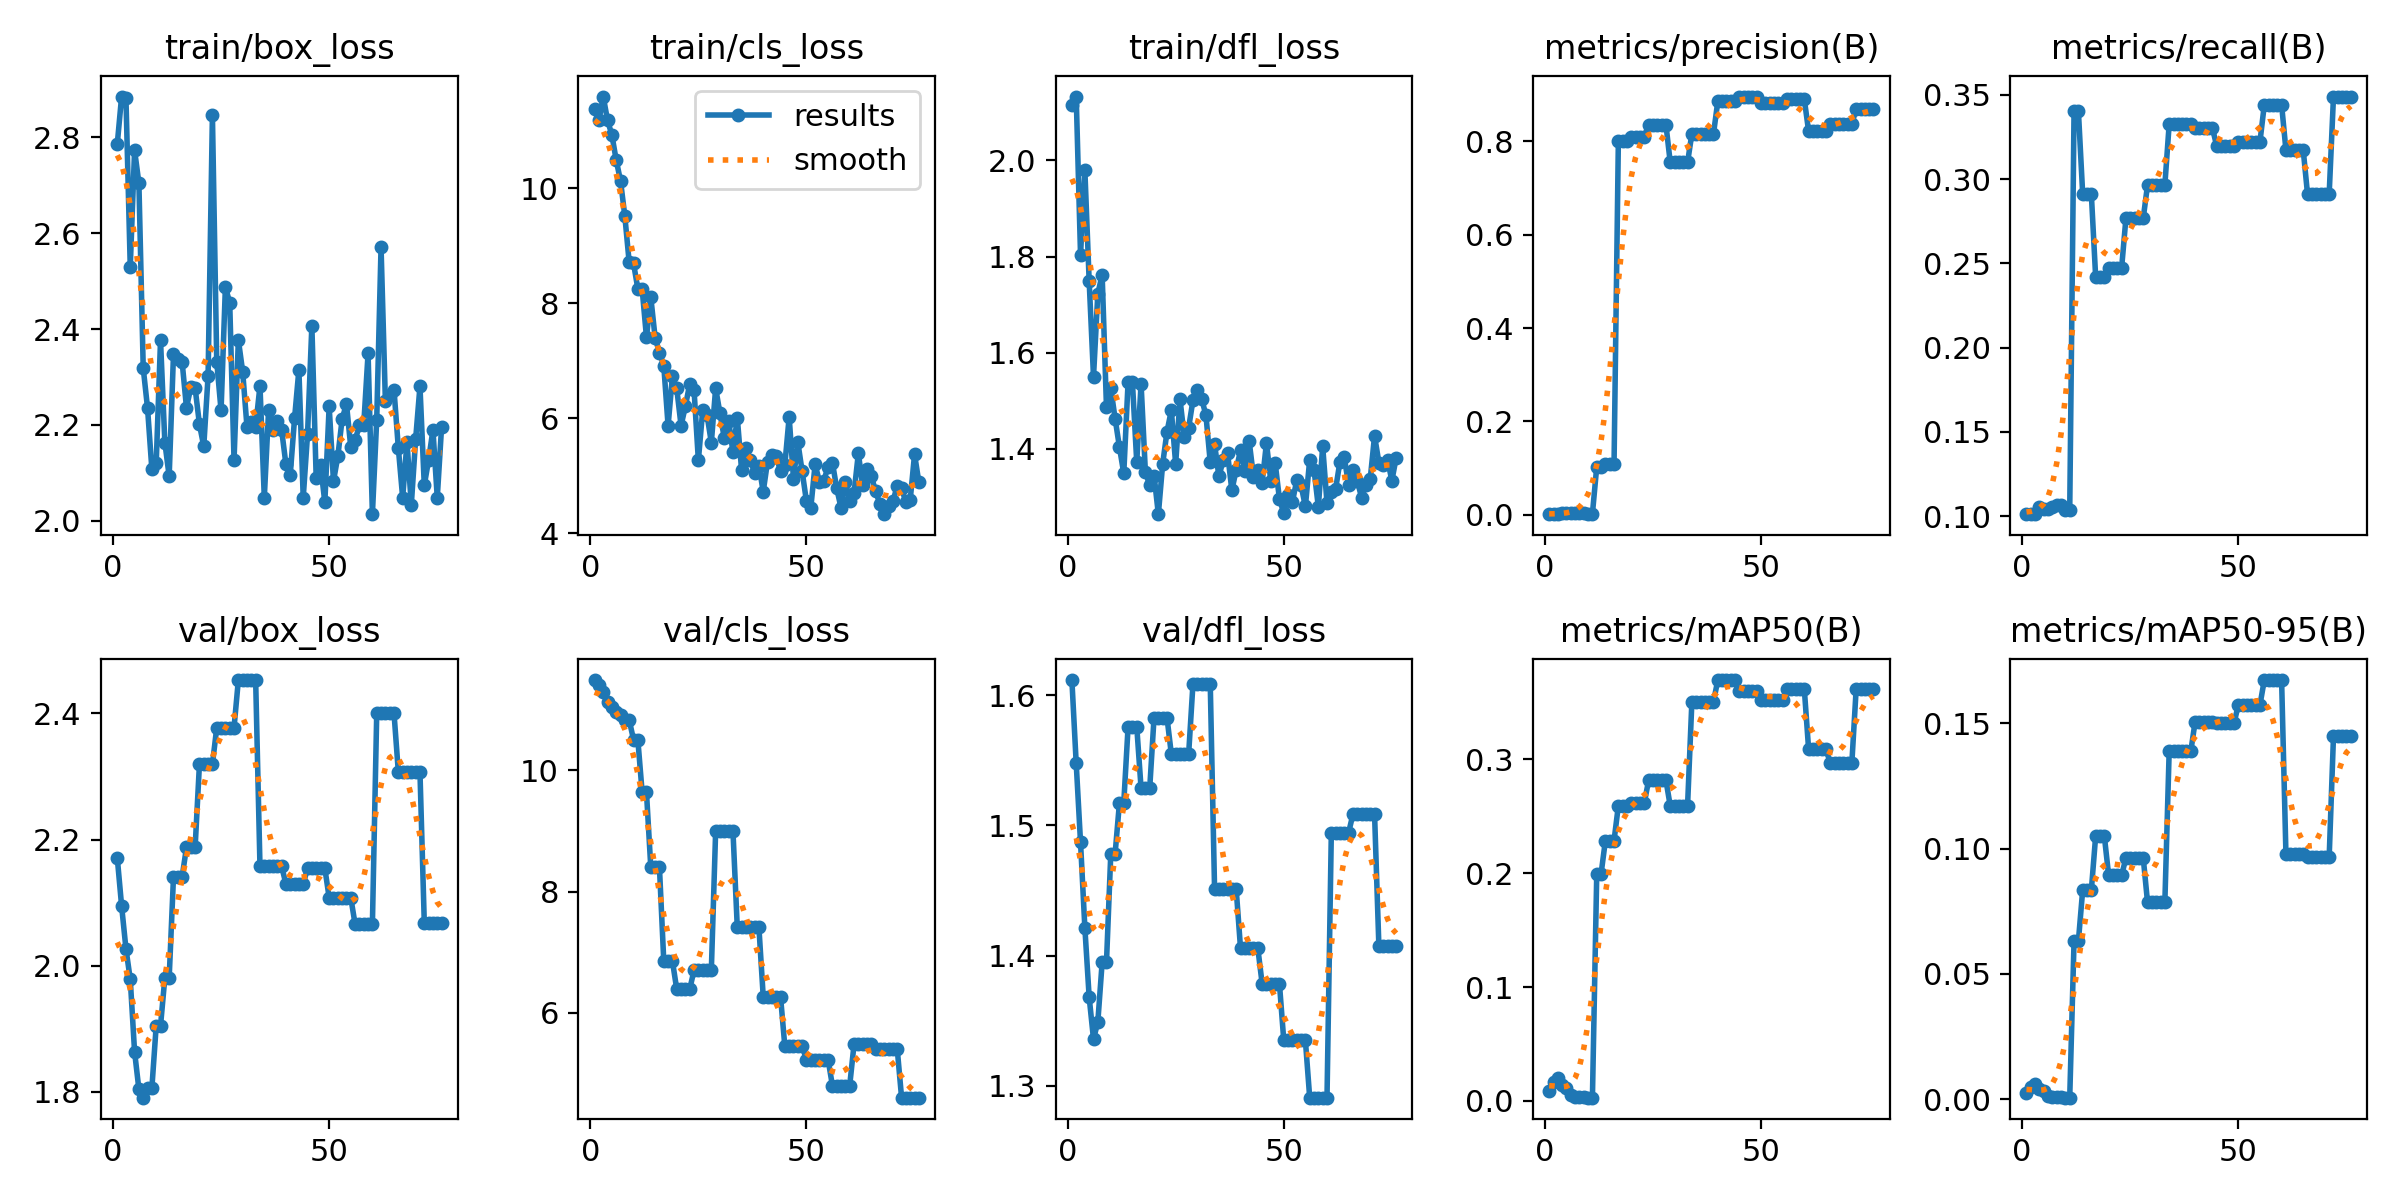

The table this chart was drawn from, first rows:
epoch, time, train/box_loss, train/cls_loss, train/dfl_loss, metrics/precision(B), metrics/recall(B), metrics/mAP50(B), metrics/mAP50-95(B), val/box_loss, val/cls_loss, val/dfl_loss, lr/pg0, lr/pg1, lr/pg2
1, 7.795, 2.787, 11.38, 2.115, 0.00136, 0.1011, 0.00874, 0.00256, 2.171, 11.49, 1.612, 3.334e-05, 3.334e-05, 3.334e-05
2, 18.13, 2.885, 11.18, 2.133, 0.00141, 0.1011, 0.01689, 0.00501, 2.095, 11.4, 1.548, 8.29374e-05, 8.29374e-05, 8.29374e-05
3, 26.18, 2.883, 11.6, 1.804, 0.00141, 0.1011, 0.02015, 0.00601, 2.027, 11.3, 1.487, 0.000132, 0.000132, 0.000132
4, 33.73, 2.53, 11.18, 1.98, 0.00354, 0.1055, 0.01396, 0.00396, 1.978, 11.12, 1.421, 0.0001806, 0.0001806, 0.0001806
5, 42.36, 2.773, 10.93, 1.748, 0.00301, 0.1044, 0.01133, 0.00319, 1.863, 11.05, 1.368, 0.0002288, 0.0002288, 0.0002288
6, 49.94, 2.704, 10.49, 1.55, 0.003, 0.1044, 0.00544, 0.00146, 1.804, 10.96, 1.336, 0.0002764, 0.0002764, 0.0002764
7, 58.5, 2.318, 10.13, 1.723, 0.00355, 0.1055, 0.0034, 0.00082, 1.79, 10.92, 1.349, 0.0003235, 0.0003235, 0.0003235
8, 64.38, 2.235, 9.514, 1.762, 0.00404, 0.1066, 0.00317, 0.00077, 1.806, 10.83, 1.395, 0.0003701, 0.0003701, 0.0003701
9, 72.09, 2.107, 8.713, 1.487, 0.00404, 0.1066, 0.00317, 0.00077, 1.806, 10.83, 1.395, 0.0004163, 0.0004163, 0.0004163
10, 80.41, 2.119, 8.698, 1.526, 0.00249, 0.1033, 0.00278, 0.00062, 1.904, 10.51, 1.478, 0.0004619, 0.0004619, 0.0004619
11, 88.16, 2.376, 8.253, 1.463, 0.00249, 0.1033, 0.00278, 0.00062, 1.904, 10.51, 1.478, 0.000507, 0.000507, 0.000507
12, 96.86, 2.163, 8.246, 1.404, 0.1029, 0.3407, 0.1994, 0.06299, 1.981, 9.638, 1.517, 0.0005517, 0.0005517, 0.0005517
13, 105, 2.093, 7.408, 1.349, 0.1029, 0.3407, 0.1994, 0.06299, 1.981, 9.638, 1.517, 0.0005958, 0.0005958, 0.0005958
14, 113.1, 2.348, 8.104, 1.539, 0.1091, 0.291, 0.2287, 0.08347, 2.141, 8.401, 1.576, 0.0006395, 0.0006395, 0.0006395
15, 120.7, 2.337, 7.401, 1.539, 0.1091, 0.291, 0.2287, 0.08347, 2.141, 8.401, 1.576, 0.0006827, 0.0006827, 0.0006827
16, 129.4, 2.331, 7.14, 1.372, 0.1091, 0.291, 0.2287, 0.08347, 2.141, 8.401, 1.576, 0.0007253, 0.0007253, 0.0007253
17, 136.3, 2.236, 6.915, 1.535, 0.8014, 0.2418, 0.2593, 0.1051, 2.187, 6.855, 1.529, 0.0007675, 0.0007675, 0.0007675
18, 143.1, 2.278, 5.868, 1.352, 0.8014, 0.2418, 0.2593, 0.1051, 2.187, 6.855, 1.529, 0.0008092, 0.0008092, 0.0008092
19, 150.4, 2.277, 6.725, 1.324, 0.8014, 0.2418, 0.2593, 0.1051, 2.187, 6.855, 1.529, 0.0008503, 0.0008503, 0.0008503
20, 157.5, 2.201, 6.517, 1.344, 0.8095, 0.2473, 0.2617, 0.08935, 2.319, 6.39, 1.583, 0.000891, 0.000891, 0.000891
21, 166.8, 2.155, 5.87, 1.264, 0.8095, 0.2473, 0.2617, 0.08935, 2.319, 6.39, 1.583, 0.0009312, 0.0009312, 0.0009312
22, 175.1, 2.302, 6.207, 1.369, 0.8095, 0.2473, 0.2617, 0.08935, 2.319, 6.39, 1.583, 0.0009709, 0.0009709, 0.0009709
23, 184.3, 2.847, 6.594, 1.436, 0.8095, 0.2473, 0.2617, 0.08935, 2.319, 6.39, 1.583, 0.00101, 0.00101, 0.00101
24, 192.8, 2.332, 6.494, 1.48, 0.8354, 0.2768, 0.2817, 0.09627, 2.377, 6.703, 1.555, 0.001049, 0.001049, 0.001049
25, 199.6, 2.23, 5.265, 1.369, 0.8354, 0.2768, 0.2817, 0.09627, 2.377, 6.703, 1.555, 0.001087, 0.001087, 0.001087
26, 207.7, 2.487, 6.134, 1.503, 0.8354, 0.2768, 0.2817, 0.09627, 2.377, 6.703, 1.555, 0.001125, 0.001125, 0.001125
27, 214.3, 2.455, 6.059, 1.424, 0.8354, 0.2768, 0.2817, 0.09627, 2.377, 6.703, 1.555, 0.001162, 0.001162, 0.001162
28, 220.8, 2.126, 5.573, 1.444, 0.8354, 0.2768, 0.2817, 0.09627, 2.377, 6.703, 1.555, 0.001199, 0.001199, 0.001199
29, 228.8, 2.377, 6.521, 1.501, 0.7545, 0.2965, 0.2591, 0.0785, 2.453, 9.001, 1.608, 0.001235, 0.001235, 0.001235
30, 235.9, 2.311, 6.083, 1.522, 0.7545, 0.2965, 0.2591, 0.0785, 2.453, 9.001, 1.608, 0.001271, 0.001271, 0.001271
31, 241, 2.195, 5.653, 1.505, 0.7545, 0.2965, 0.2591, 0.0785, 2.453, 9.001, 1.608, 0.001306, 0.001306, 0.001306
32, 247.8, 2.205, 5.959, 1.47, 0.7545, 0.2965, 0.2591, 0.0785, 2.453, 9.001, 1.608, 0.001341, 0.001341, 0.001341
33, 255.2, 2.196, 5.403, 1.372, 0.7545, 0.2965, 0.2591, 0.0785, 2.453, 9.001, 1.608, 0.001375, 0.001375, 0.001375
34, 263.6, 2.281, 6.01, 1.41, 0.8161, 0.3326, 0.3507, 0.1388, 2.158, 7.415, 1.451, 0.001395, 0.001395, 0.001395
35, 269.6, 2.048, 5.092, 1.343, 0.8161, 0.3326, 0.3507, 0.1388, 2.158, 7.415, 1.451, 0.001386, 0.001386, 0.001386
36, 276.8, 2.232, 5.488, 1.376, 0.8161, 0.3326, 0.3507, 0.1388, 2.158, 7.415, 1.451, 0.001378, 0.001378, 0.001378
37, 284.9, 2.189, 5.264, 1.391, 0.8161, 0.3326, 0.3507, 0.1388, 2.158, 7.415, 1.451, 0.00137, 0.00137, 0.00137
38, 294.6, 2.208, 5.05, 1.314, 0.8161, 0.3326, 0.3507, 0.1388, 2.158, 7.415, 1.451, 0.001362, 0.001362, 0.001362
39, 302.4, 2.19, 5.174, 1.357, 0.8161, 0.3326, 0.3507, 0.1388, 2.158, 7.415, 1.451, 0.001353, 0.001353, 0.001353
40, 309.7, 2.117, 4.721, 1.397, 0.8856, 0.3304, 0.3697, 0.1506, 2.13, 6.269, 1.406, 0.001345, 0.001345, 0.001345
41, 317.3, 2.096, 5.245, 1.354, 0.8856, 0.3304, 0.3697, 0.1506, 2.13, 6.269, 1.406, 0.001337, 0.001337, 0.001337
42, 325.3, 2.214, 5.353, 1.416, 0.8856, 0.3304, 0.3697, 0.1506, 2.13, 6.269, 1.406, 0.001329, 0.001329, 0.001329
43, 332.7, 2.315, 5.345, 1.342, 0.8856, 0.3304, 0.3697, 0.1506, 2.13, 6.269, 1.406, 0.00132, 0.00132, 0.00132
44, 341.6, 2.048, 5.074, 1.356, 0.8856, 0.3304, 0.3697, 0.1506, 2.13, 6.269, 1.406, 0.001312, 0.001312, 0.001312
45, 349.7, 2.18, 5.187, 1.33, 0.8957, 0.3195, 0.3599, 0.1501, 2.154, 5.449, 1.378, 0.001304, 0.001304, 0.001304
46, 357.3, 2.407, 6.019, 1.412, 0.8957, 0.3195, 0.3599, 0.1501, 2.154, 5.449, 1.378, 0.001296, 0.001296, 0.001296
47, 364.2, 2.089, 4.942, 1.333, 0.8957, 0.3195, 0.3599, 0.1501, 2.154, 5.449, 1.378, 0.001287, 0.001287, 0.001287
48, 371.8, 2.116, 5.584, 1.372, 0.8957, 0.3195, 0.3599, 0.1501, 2.154, 5.449, 1.378, 0.001279, 0.001279, 0.001279
49, 379, 2.038, 5.074, 1.296, 0.8957, 0.3195, 0.3599, 0.1501, 2.154, 5.449, 1.378, 0.001271, 0.001271, 0.001271
50, 385.8, 2.238, 4.552, 1.267, 0.882, 0.3222, 0.3525, 0.1574, 2.108, 5.23, 1.335, 0.001263, 0.001263, 0.001263
51, 392.1, 2.082, 4.437, 1.305, 0.882, 0.3222, 0.3525, 0.1574, 2.108, 5.23, 1.335, 0.001254, 0.001254, 0.001254
52, 399.6, 2.134, 5.195, 1.29, 0.882, 0.3222, 0.3525, 0.1574, 2.108, 5.23, 1.335, 0.001246, 0.001246, 0.001246
53, 407.3, 2.212, 4.896, 1.334, 0.882, 0.3222, 0.3525, 0.1574, 2.108, 5.23, 1.335, 0.001238, 0.001238, 0.001238
54, 414.9, 2.244, 4.912, 1.324, 0.882, 0.3222, 0.3525, 0.1574, 2.108, 5.23, 1.335, 0.00123, 0.00123, 0.00123
55, 423.4, 2.153, 5.15, 1.28, 0.882, 0.3222, 0.3525, 0.1574, 2.108, 5.23, 1.335, 0.001221, 0.001221, 0.001221
56, 431.7, 2.168, 5.226, 1.377, 0.8897, 0.3442, 0.3619, 0.1672, 2.066, 4.801, 1.291, 0.001213, 0.001213, 0.001213
57, 445.1, 2.199, 4.777, 1.356, 0.8897, 0.3442, 0.3619, 0.1672, 2.066, 4.801, 1.291, 0.001205, 0.001205, 0.001205
58, 455.4, 2.2, 4.438, 1.279, 0.8897, 0.3442, 0.3619, 0.1672, 2.066, 4.801, 1.291, 0.001197, 0.001197, 0.001197
59, 465.1, 2.349, 4.894, 1.405, 0.8897, 0.3442, 0.3619, 0.1672, 2.066, 4.801, 1.291, 0.001188, 0.001188, 0.001188
60, 475.3, 2.013, 4.56, 1.287, 0.8897, 0.3442, 0.3619, 0.1672, 2.066, 4.801, 1.291, 0.00118, 0.00118, 0.00118
... 16 more rows
